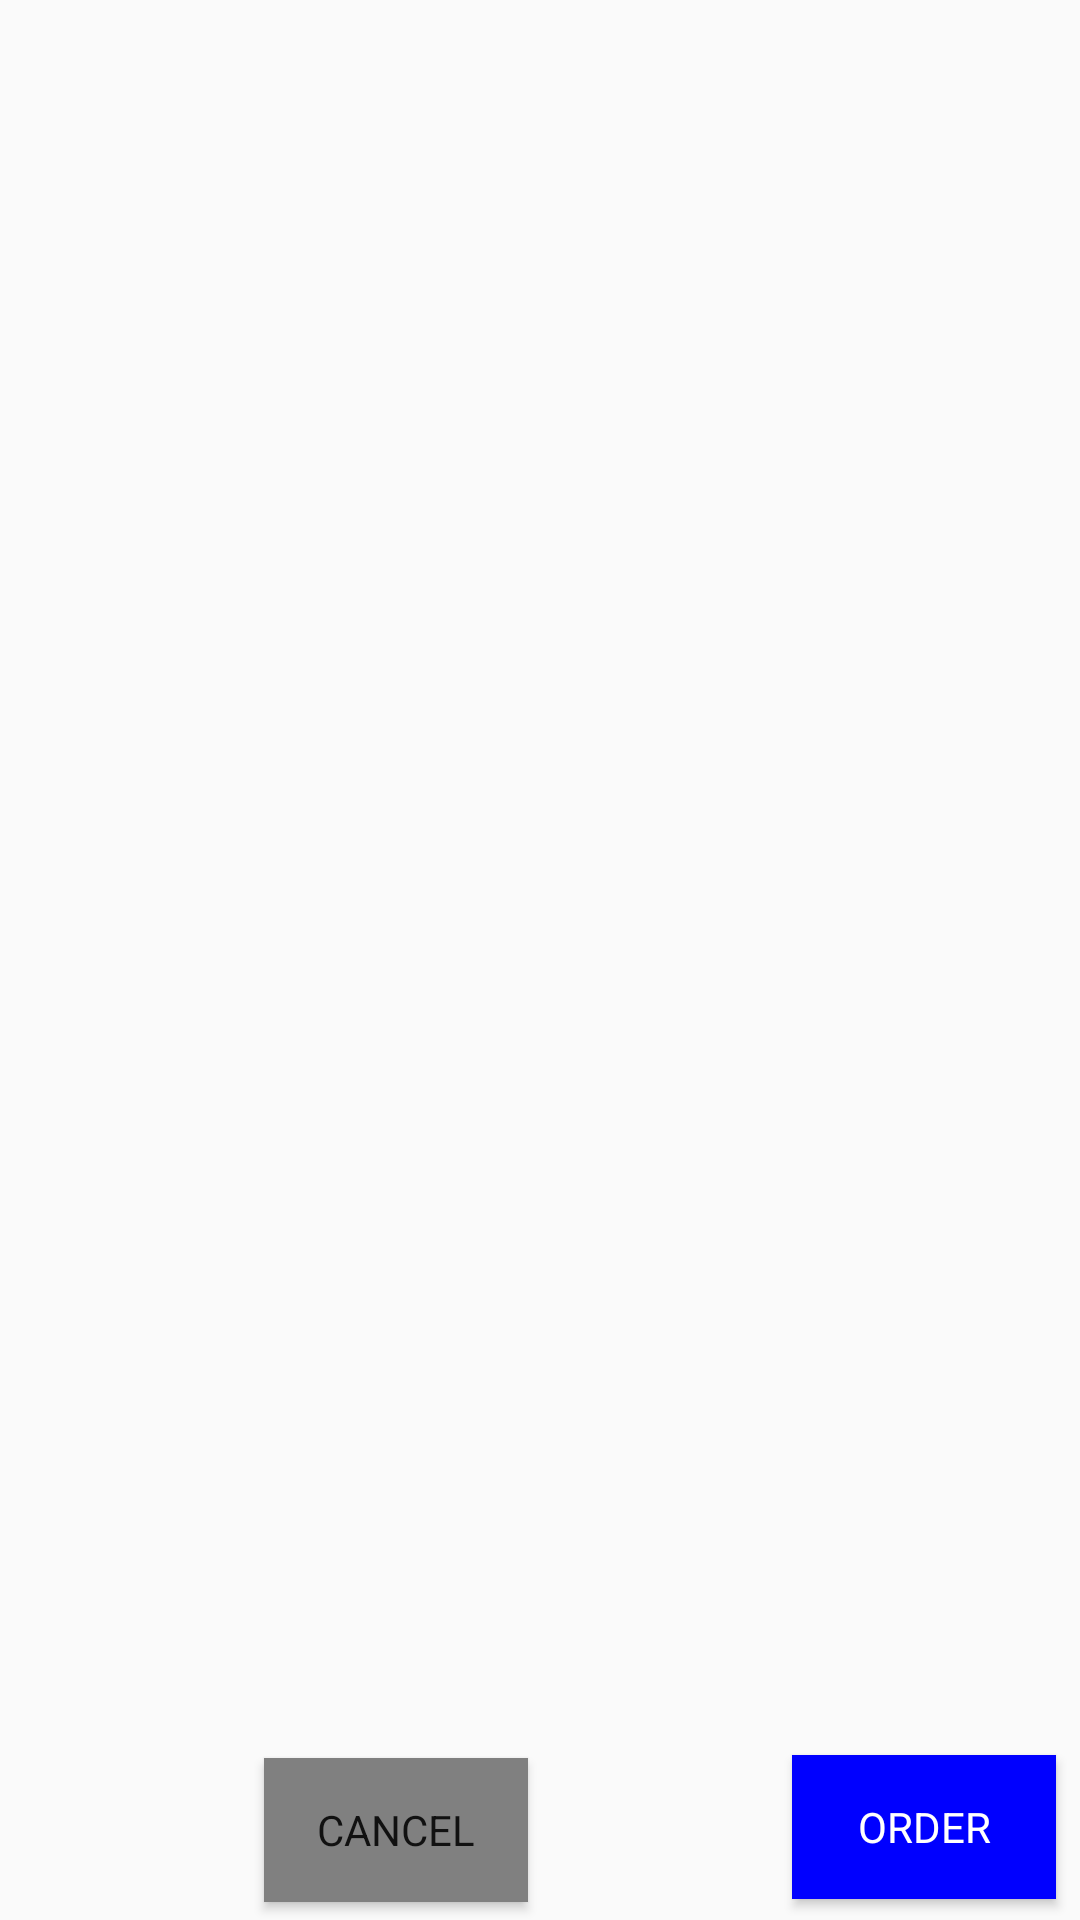

This screen was rendered from an Android layout file. Write that file and the resources it references.
<!-- AndroidManifest.xml: application theme AppTheme -->
<!-- res/layout/activity_main.xml -->
<?xml version="1.0" encoding="utf-8"?>
<androidx.constraintlayout.widget.ConstraintLayout xmlns:android="http://schemas.android.com/apk/res/android"
    xmlns:app="http://schemas.android.com/apk/res-auto"
    xmlns:tools="http://schemas.android.com/tools"
    android:layout_width="match_parent"
    android:layout_height="match_parent"
    tools:context=".view.MainActivity">
    
    <androidx.recyclerview.widget.RecyclerView
        android:id="@+id/productsList"
        android:layout_width="0dp"
        android:layout_height="0dp"
        android:layout_marginStart="8dp"
        android:layout_marginLeft="8dp"
        android:layout_marginTop="8dp"
        android:layout_marginEnd="8dp"
        android:layout_marginRight="8dp"
        android:layout_marginBottom="60dp"
        android:visibility="visible"
        app:layout_constraintBottom_toBottomOf="parent"
        app:layout_constraintEnd_toEndOf="parent"
        app:layout_constraintHorizontal_bias="1.0"
        app:layout_constraintStart_toStartOf="parent"
        app:layout_constraintTop_toTopOf="parent"
        app:layout_constraintVertical_bias="1.0" />

    <Button
        android:id="@+id/button2"
        android:layout_width="wrap_content"
        android:layout_height="wrap_content"
      android:layout_margin="8dp"
        android:text="Cancel"
        android:background="@color/grey"
        app:layout_constraintBottom_toBottomOf="parent"
        app:layout_constraintEnd_toStartOf="@+id/button3"
        app:layout_constraintStart_toStartOf="parent"
       app:layout_constraintRight_toLeftOf="@id/button3"
        app:layout_constraintTop_toBottomOf="@+id/productsList" />

    <Button
        android:id="@+id/button3"
        android:layout_width="wrap_content"
        android:layout_height="wrap_content"
      android:layout_margin="8dp"
        android:text="Order"
        android:textColor="#ffffff"
        android:background="@color/secondary"
        app:layout_constraintBottom_toBottomOf="parent"
        app:layout_constraintEnd_toEndOf="parent"

        app:layout_constraintTop_toBottomOf="@+id/productsList"
        app:layout_constraintVertical_bias="0.78" />

    























</androidx.constraintlayout.widget.ConstraintLayout>
<!-- resources referenced by this layout -->
<resources>
  <color name="grey">#808080</color>
  <color name="secondary">#0000FF</color>
  <style name="AppTheme" parent="Theme.AppCompat.Light.DarkActionBar">
          
          <item name="colorPrimary">@color/colorPrimary</item>
          <item name="colorPrimaryDark">@color/colorPrimaryDark</item>
          <item name="colorAccent">@color/colorAccent</item>
          <item name="android:fontFamily">sans-serif</item>
      </style>
  <color name="colorPrimary">#FFDE03</color>
  <color name="colorPrimaryDark">#C7CC00</color>
  <color name="colorAccent">#D81B60</color>
</resources>
